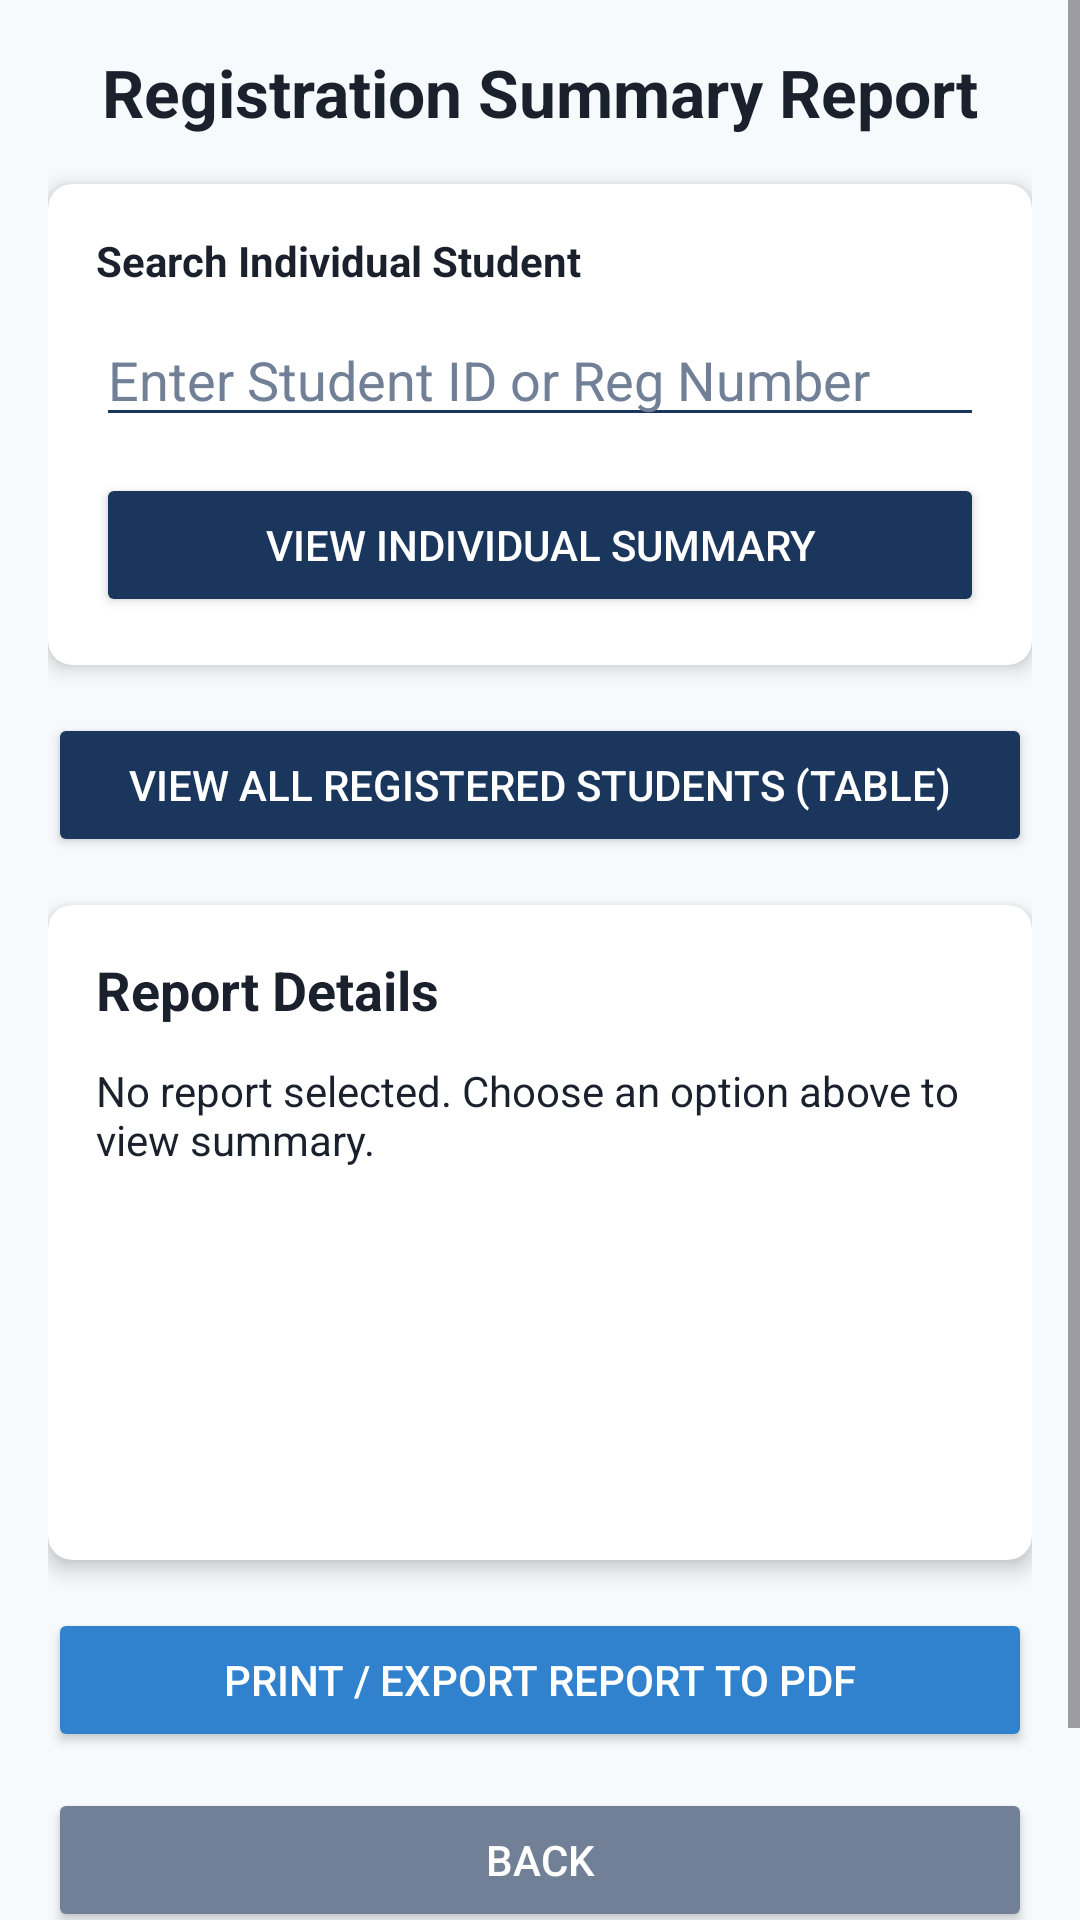

Reconstruct the res/layout file that produces this screen, plus the resources it refers to.
<!-- AndroidManifest.xml: application theme Theme.UniversityRegistrationApp -->
<!-- res/layout/activity_summary.xml -->
<?xml version="1.0" encoding="utf-8"?>
<ScrollView xmlns:android="http://schemas.android.com/apk/res/android"
    xmlns:app="http://schemas.android.com/apk/res-auto"
    xmlns:tools="http://schemas.android.com/tools"
    android:layout_width="match_parent"
    android:layout_height="match_parent"
    android:background="@color/background_light"
    android:fillViewport="true"
    tools:context=".activities.SummaryActivity">

    <LinearLayout
        android:layout_width="match_parent"
        android:layout_height="wrap_content"
        android:orientation="vertical"
        android:padding="16dp">

        
        <TextView
            android:layout_width="match_parent"
            android:layout_height="wrap_content"
            android:text="Registration Summary Report"
            android:textColor="@color/text_dark"
            android:textSize="22sp"
            android:textStyle="bold"
            android:gravity="center"
            android:layout_marginBottom="16dp" />

        
        <androidx.cardview.widget.CardView
            android:layout_width="match_parent"
            android:layout_height="wrap_content"
            app:cardBackgroundColor="@color/card_white"
            app:cardCornerRadius="8dp"
            app:cardElevation="4dp"
            android:layout_marginBottom="16dp">

            <LinearLayout
                android:layout_width="match_parent"
                android:layout_height="wrap_content"
                android:orientation="vertical"
                android:padding="16dp">

                <TextView
                    android:layout_width="wrap_content"
                    android:layout_height="wrap_content"
                    android:text="Search Individual Student"
                    android:textColor="@color/text_dark"
                    android:textStyle="bold"
                    android:layout_marginBottom="8dp" />

                <EditText
                    android:id="@+id/etSearchStudentId"
                    android:layout_width="match_parent"
                    android:layout_height="wrap_content"
                    android:hint="Enter Student ID or Reg Number"
                    android:inputType="text"
                    android:backgroundTint="@color/primary_blue"
                    android:textColor="@color/text_dark"
                    android:textColorHint="@color/text_muted"
                    android:layout_marginBottom="12dp" />

                <Button
                    android:id="@+id/btnViewIndividual"
                    android:layout_width="match_parent"
                    android:layout_height="wrap_content"
                    android:text="View Individual Summary"
                    android:backgroundTint="@color/primary_blue"
                    android:textColor="@color/card_white" />

            </LinearLayout>
        </androidx.cardview.widget.CardView>

        
        <Button
            android:id="@+id/btnViewAll"
            android:layout_width="match_parent"
            android:layout_height="wrap_content"
            android:text="View All Registered Students (Table)"
            android:backgroundTint="@color/primary_blue"
            android:textColor="@color/card_white"
            android:layout_marginBottom="16dp" />

        
        <androidx.cardview.widget.CardView
            android:layout_width="match_parent"
            android:layout_height="wrap_content"
            app:cardBackgroundColor="@color/card_white"
            app:cardCornerRadius="8dp"
            app:cardElevation="4dp"
            android:layout_marginBottom="16dp">

            <LinearLayout
                android:layout_width="match_parent"
                android:layout_height="wrap_content"
                android:orientation="vertical"
                android:padding="16dp">

                <TextView
                    android:id="@+id/tvReportTitle"
                    android:layout_width="wrap_content"
                    android:layout_height="wrap_content"
                    android:text="Report Details"
                    android:textColor="@color/text_dark"
                    android:textStyle="bold"
                    android:textSize="18sp"
                    android:layout_marginBottom="12dp" />

                
                <TextView
                    android:id="@+id/tvSummaryContent"
                    android:layout_width="match_parent"
                    android:layout_height="wrap_content"
                    android:text="No report selected. Choose an option above to view summary."
                    android:textColor="@color/text_dark"
                    android:textSize="14sp"
                    android:minHeight="150dp" />

                
                <HorizontalScrollView
                    android:id="@+id/scrollTableContainer"
                    android:layout_width="match_parent"
                    android:layout_height="wrap_content"
                    android:visibility="gone">

                    <TableLayout
                        android:id="@+id/tableAllStudents"
                        android:layout_width="wrap_content"
                        android:layout_height="wrap_content"
                        android:padding="4dp">
                    </TableLayout>
                </HorizontalScrollView>

            </LinearLayout>
        </androidx.cardview.widget.CardView>

        
        <Button
            android:id="@+id/btnPrintReport"
            android:layout_width="match_parent"
            android:layout_height="wrap_content"
            android:text="Print / Export Report to PDF"
            android:backgroundTint="@color/accent_sky_blue"
            android:textColor="@color/card_white"
            android:layout_marginBottom="12dp" />

        
        <Button
            android:id="@+id/btnBack"
            android:layout_width="match_parent"
            android:layout_height="wrap_content"
            android:text="Back"
            android:backgroundTint="@color/text_muted"
            android:textColor="@color/card_white"
            android:layout_marginBottom="16dp" />

        
        <TextView
            android:id="@+id/tvFooterTagline"
            android:layout_width="match_parent"
            android:layout_height="wrap_content"
            android:text="USIU Africa - Education to take you places"
            android:textColor="@color/text_muted"
            android:textSize="14sp"
            android:textStyle="italic"
            android:gravity="center"
            android:layout_marginBottom="16dp" />

    </LinearLayout>
</ScrollView>
<!-- resources referenced by this layout -->
<resources>
  <color name="accent_sky_blue">#3182CE</color>
  <color name="background_light">#F7FAFC</color>
  <color name="card_white">#FFFFFF</color>
  <color name="primary_blue">#1A365D</color>
  <color name="text_dark">#1A202C</color>
  <color name="text_muted">#718096</color>
  <style name="Theme.UniversityRegistrationApp" parent="Base.Theme.UniversityRegistrationApp" />
  <style name="Base.Theme.UniversityRegistrationApp" parent="Theme.Material3.DayNight.NoActionBar">
          
          
      </style>
</resources>
